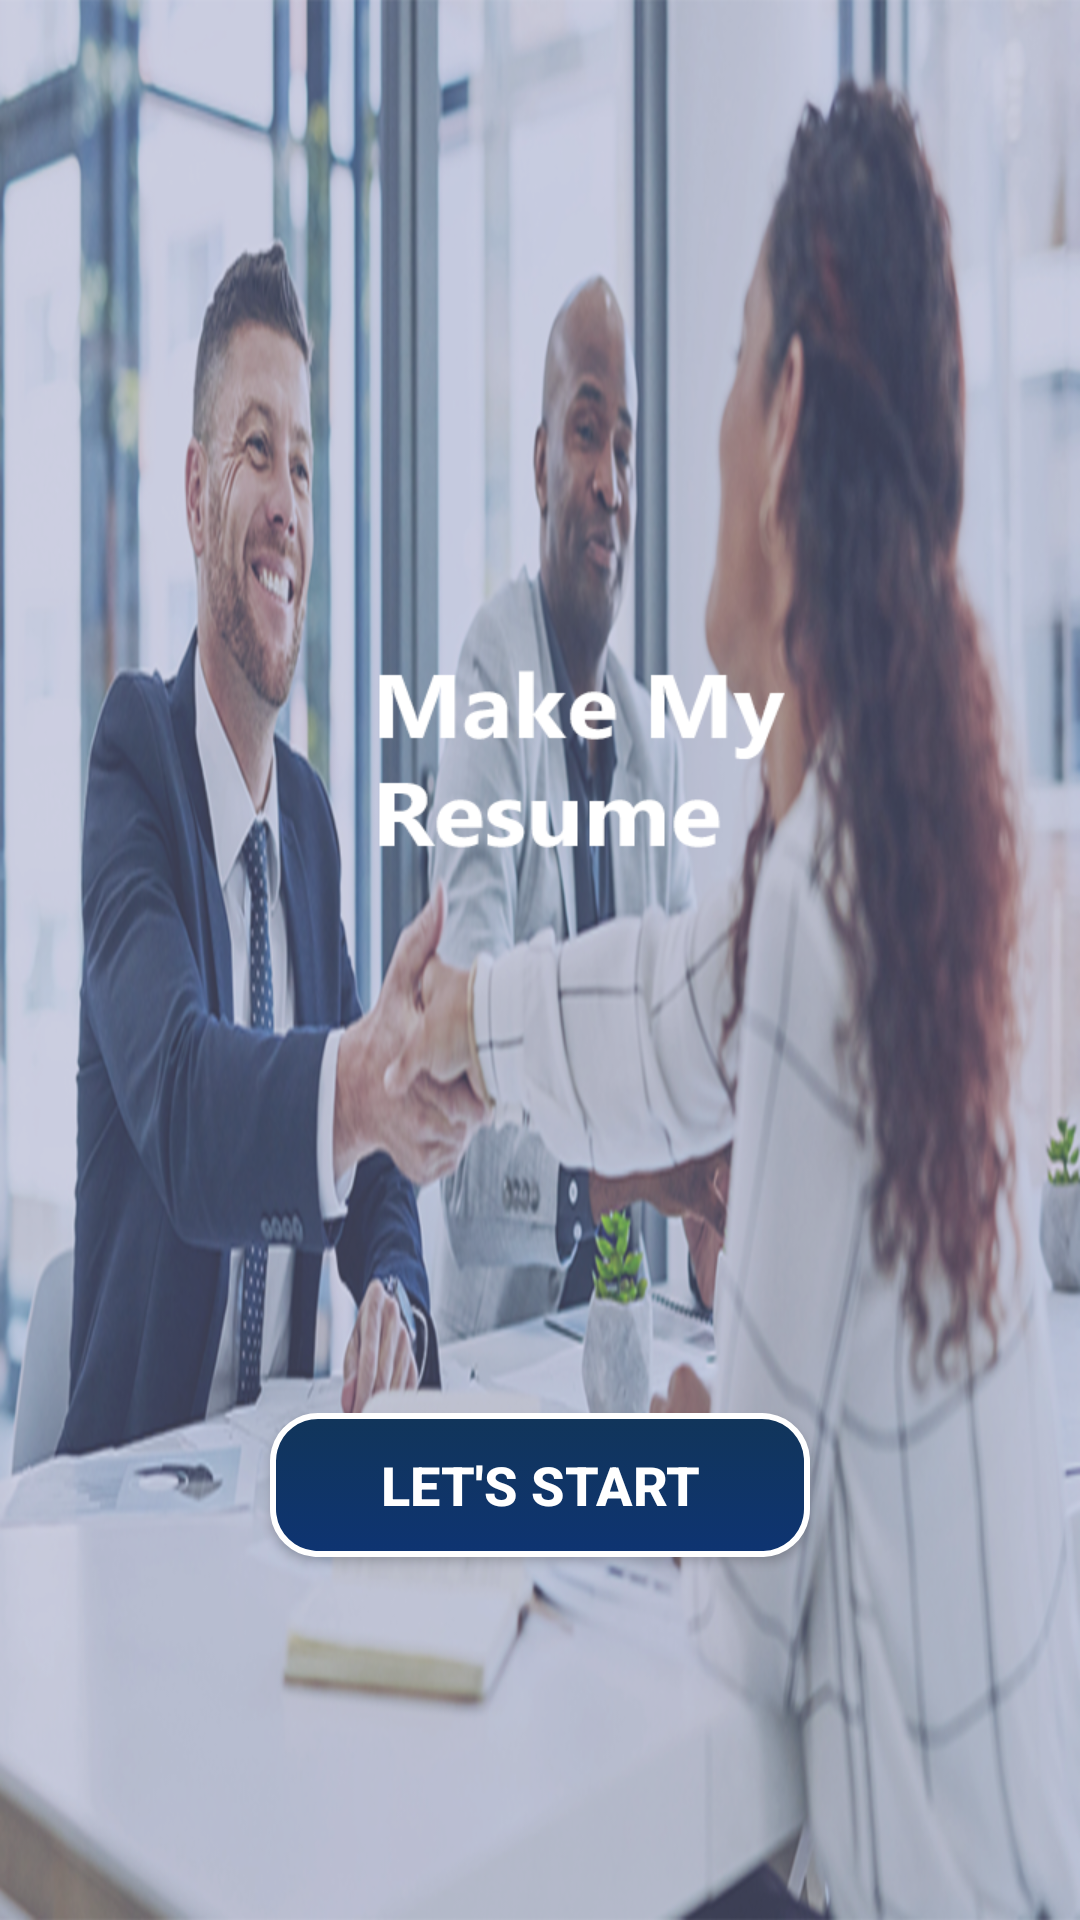

Produce the Android XML layout that renders to this screen, including the resource entries it uses.
<!-- AndroidManifest.xml: application theme AppTheme -->
<!-- res/layout/fragment_one_activity.xml -->
<?xml version="1.0" encoding="utf-8"?>
<LinearLayout xmlns:android="http://schemas.android.com/apk/res/android"
    xmlns:app="http://schemas.android.com/apk/res-auto"
    xmlns:tools="http://schemas.android.com/tools"
    android:layout_width="match_parent"
    android:layout_height="match_parent"
    android:orientation="vertical"
    tools:context=".instruction.oneActivityF"
    android:gravity="center"
    android:background="@drawable/onetimeactivityfinal">

    <androidx.appcompat.widget.AppCompatButton
        android:id="@+id/start1"
        android:layout_width="180dp"
        android:layout_height="wrap_content"
        android:textStyle="bold"
        android:textSize="18sp"
        android:text="Let's Start"
        android:textColor="@color/whitecol"
        android:layout_marginTop="350dp"
        android:background="@drawable/custom_lets_start_btn"/>
</LinearLayout>
<!-- resources referenced by this layout -->
<resources>
  <color name="whitecol">#FFFFFF</color>
  <!-- drawable custom_lets_start_btn (drawable) -->
  <?xml version="1.0" encoding="utf-8"?>
  <selector xmlns:android="http://schemas.android.com/apk/res/android">
      <item android:drawable="@drawable/custom_lets_start_design"/>
  </selector>
  <!-- drawable onetimeactivityfinal: png bitmap (drawable-xxhdpi, 839959 bytes) -->
  <style name="AppTheme" parent="Theme.AppCompat.Light.NoActionBar">
          
          <item name="colorPrimary">@color/colorPrimary</item>
          <item name="colorPrimaryDark">@color/colorPrimaryDark</item>
          <item name="colorAccent">@color/widgetsblue</item>
      </style>
  <!-- drawable custom_lets_start_design (drawable) -->
  <?xml version="1.0" encoding="utf-8"?>
  <shape xmlns:android="http://schemas.android.com/apk/res/android"
      android:shape="rectangle">
      <gradient
          android:angle="90"
          android:startColor="@color/colorPrimary"
          android:endColor="@color/colorPrimaryDark"/>
      <padding
          android:bottom="7dp"
          android:top="7dp"
          android:left="7dp"
          android:right="7dp"/>
      <stroke
          android:width="2dp"
          android:color="#FFF"
          android:dashWidth="10dp"/>
      <corners android:radius="15dp"/>
  
  </shape>
  <color name="colorPrimary">#0E3472</color>
  <color name="colorPrimaryDark">#11355a</color>
  <color name="widgetsblue">#44C2FC</color>
</resources>
